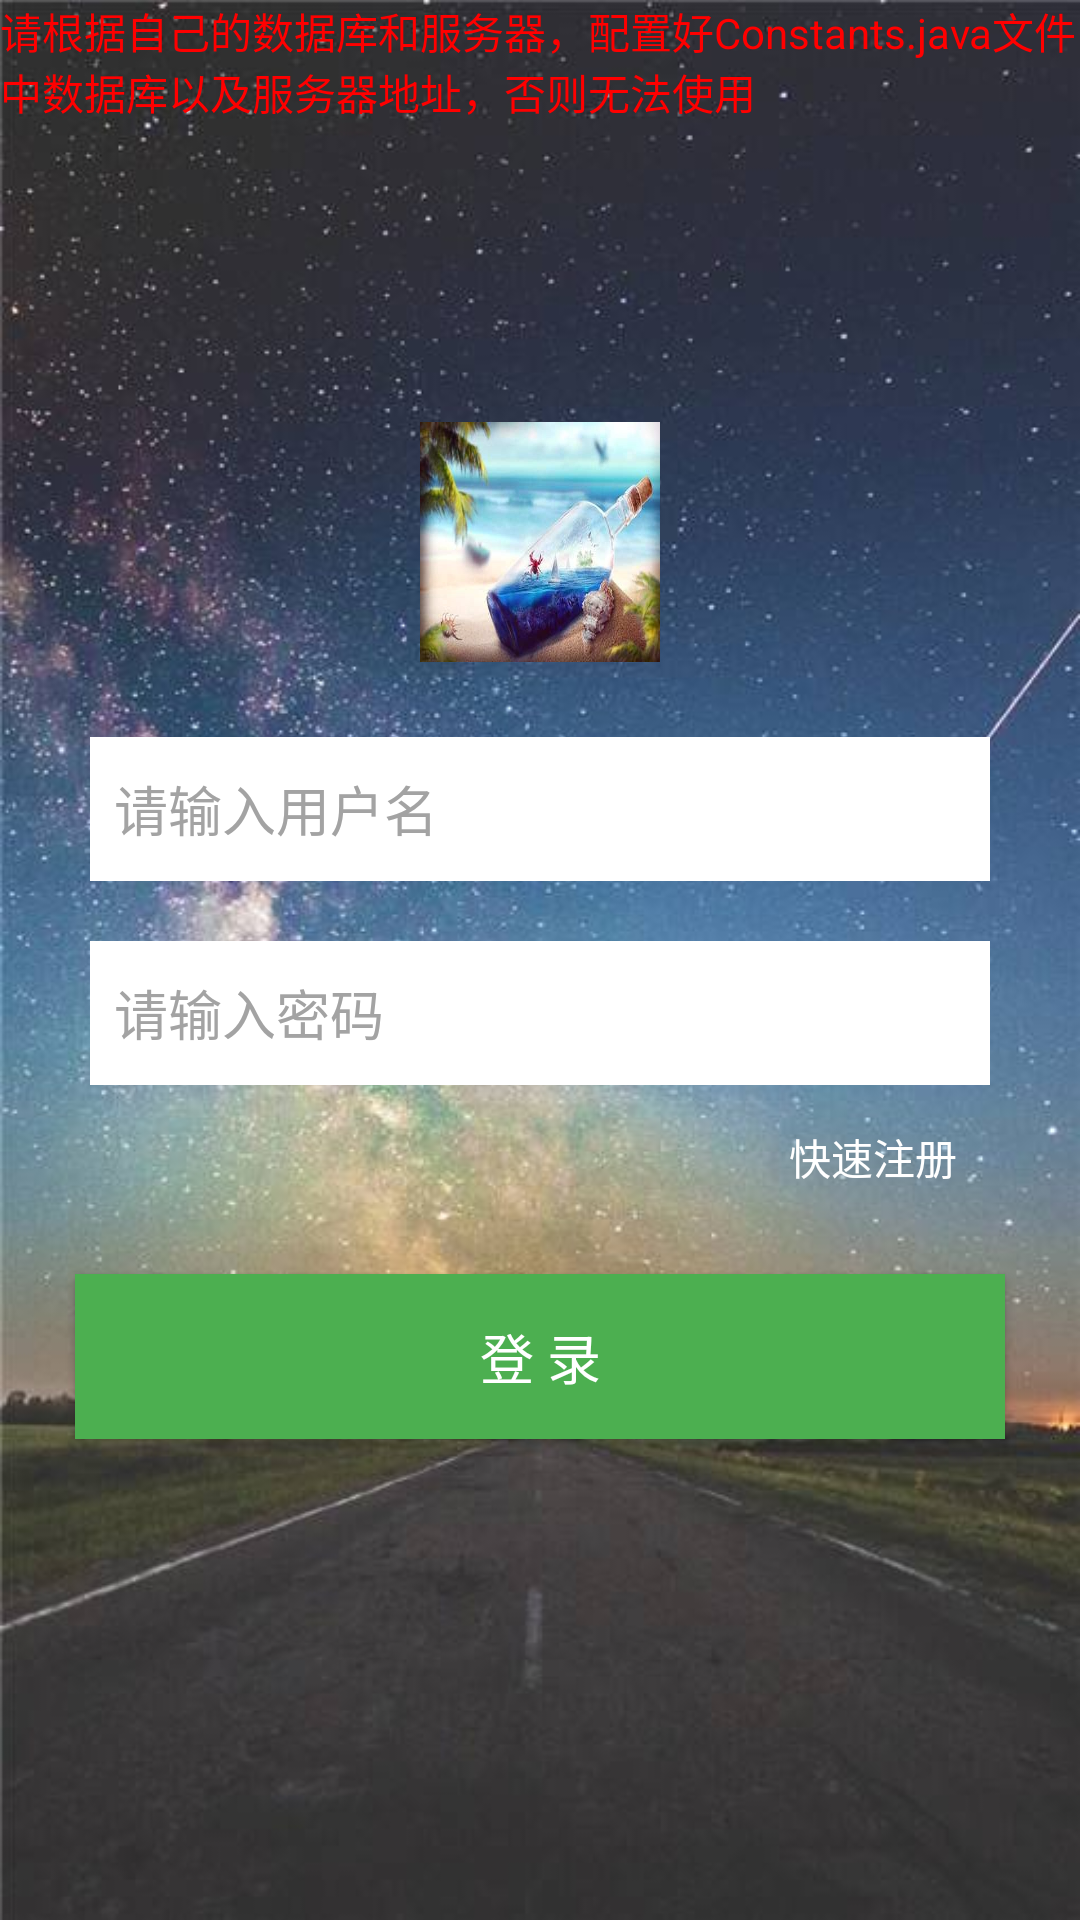

Reconstruct the res/layout file that produces this screen, plus the resources it refers to.
<!-- AndroidManifest.xml: application theme AppTheme -->
<!-- res/layout/activity_login.xml -->
<?xml version="1.0" encoding="utf-8"?>
<LinearLayout xmlns:android="http://schemas.android.com/apk/res/android"
    xmlns:app="http://schemas.android.com/apk/res-auto"
    xmlns:tools="http://schemas.android.com/tools"
    android:layout_width="match_parent"
    android:layout_height="match_parent"
    android:background="@drawable/login_background"
    android:orientation="vertical"
    tools:context=".app.login">
    <TextView
        android:textColor="#f00"
        android:text="请根据自己的数据库和服务器，配置好Constants.java文件中数据库以及服务器地址，否则无法使用"
        android:layout_width="match_parent"
        android:layout_height="wrap_content"/>










    <ImageView

        android:layout_width="80dp"
        android:layout_height="80dp"
        android:layout_gravity="center_horizontal"
        android:layout_marginBottom="25dp"
        android:layout_marginTop="100dp"
        android:scaleType="fitXY"
        android:src="@drawable/img1" />

    <LinearLayout
        android:layout_width="match_parent"
        android:layout_height="wrap_content"
        android:orientation="vertical"
        android:paddingLeft="30dp"
        android:paddingRight="30dp"
        >
        <EditText
            android:id="@+id/name"
            android:layout_width="fill_parent"
            android:layout_height="48dp"
            android:layout_gravity="center_horizontal"
            android:drawablePadding="10dp"
            android:gravity="center_vertical"
            android:hint="@string/yh"
            android:background="#fff"
            android:paddingLeft="8dp"
            android:layout_marginBottom="20dp"
            android:singleLine="true"
            android:textColor="#000000"
            android:textColorHint="@color/register_hint_text_color"
            android:textCursorDrawable="@null"
            android:textSize="18sp" />
        
        
        
        
        <RelativeLayout
            android:layout_width="fill_parent"
            android:layout_height="48dp"
            android:gravity="center_vertical"
            android:orientation="horizontal">
            <EditText
                android:id="@+id/password"
                android:layout_width="fill_parent"
                android:layout_height="fill_parent"
                android:layout_gravity="center_horizontal"

                android:drawablePadding="10dp"
                android:hint="@string/pw"
                android:inputType="textPassword"
                android:paddingLeft="8dp"
                android:singleLine="true"
                android:background="#fff"
                android:textColor="#000000"
                android:textColorHint="@color/register_hint_text_color"
                android:textCursorDrawable="@null"
                android:textSize="18sp" />

        </RelativeLayout>
    </LinearLayout>

    <LinearLayout
        android:layout_width="wrap_content"
        android:layout_height="wrap_content"
        android:layout_gravity="right"
        android:layout_marginLeft="25dp"
        android:layout_marginRight="25dp"
        android:orientation="horizontal">
        <Button
            android:padding="10dp"
            android:id="@+id/register_btn"
            android:layout_width="wrap_content"
            android:layout_height="wrap_content"
            android:text="@string/z"
            android:textColor="#fff"
            android:background="#00000000"
            android:textSize="14sp" />

    </LinearLayout>
    <Button
        android:id="@+id/login_btn"
        android:layout_width="fill_parent"
        android:layout_height="55dp"
        android:layout_gravity="center_horizontal"
        android:layout_marginLeft="25dp"
        android:layout_marginRight="25dp"
        android:layout_marginTop="15dp"
        android:background="#4CAF50"
        android:text="@string/lo"
        android:textColor="@android:color/white"
        android:textSize="18sp" />


</LinearLayout>

    
    
    
    
    
    
    

    
    
    
    
    
    
    
    
    
    
    
    
    

    
    
    
    
    
    

    
    
    
    
    
    
    

    
    
    
    
    
    
    
    
    
    
    
    

    
    
    
    
    
    
    
    
    
    
    
    
    

    
<!-- resources referenced by this layout -->
<resources>
  <color name="register_hint_text_color">#a3a3a3</color>
  <!-- drawable img1: jpg bitmap (drawable, 35120 bytes) -->
  <!-- drawable login_background: jpg bitmap (drawable, 49165 bytes) -->
  <string name="lo">登 录</string>
  <string name="pw">请输入密码</string>
  <string name="yh">请输入用户名</string>
  <string name="z">快速注册</string>
  <style name="AppTheme" parent="Theme.AppCompat.Light.NoActionBar">
          
          <item name="android:fitsSystemWindows">true</item>
          <item name="colorPrimary">@color/colorBlack</item>
          <item name="colorPrimaryDark">@color/colorGray</item>
          <item name="colorAccent">@color/colorGray</item>
          <item name="buttonBarPositiveButtonStyle">@style/positiveBtnStyle</item>
          <item name="buttonBarNegativeButtonStyle">@style/negativeBtnstyle</item>
  
      </style>
  <color name="colorBlack">#000000</color>
  <color name="colorGray">#f2f2f2</color>
  <style name="positiveBtnStyle" parent="Widget.AppCompat.Button.ButtonBar.AlertDialog">
          <item name="android:textColor">#1e90ff</item>
      </style>
  <style name="negativeBtnstyle" parent="Widget.AppCompat.Button.ButtonBar.AlertDialog">
          <item name="android:textColor">#424242</item>
      </style>
</resources>
